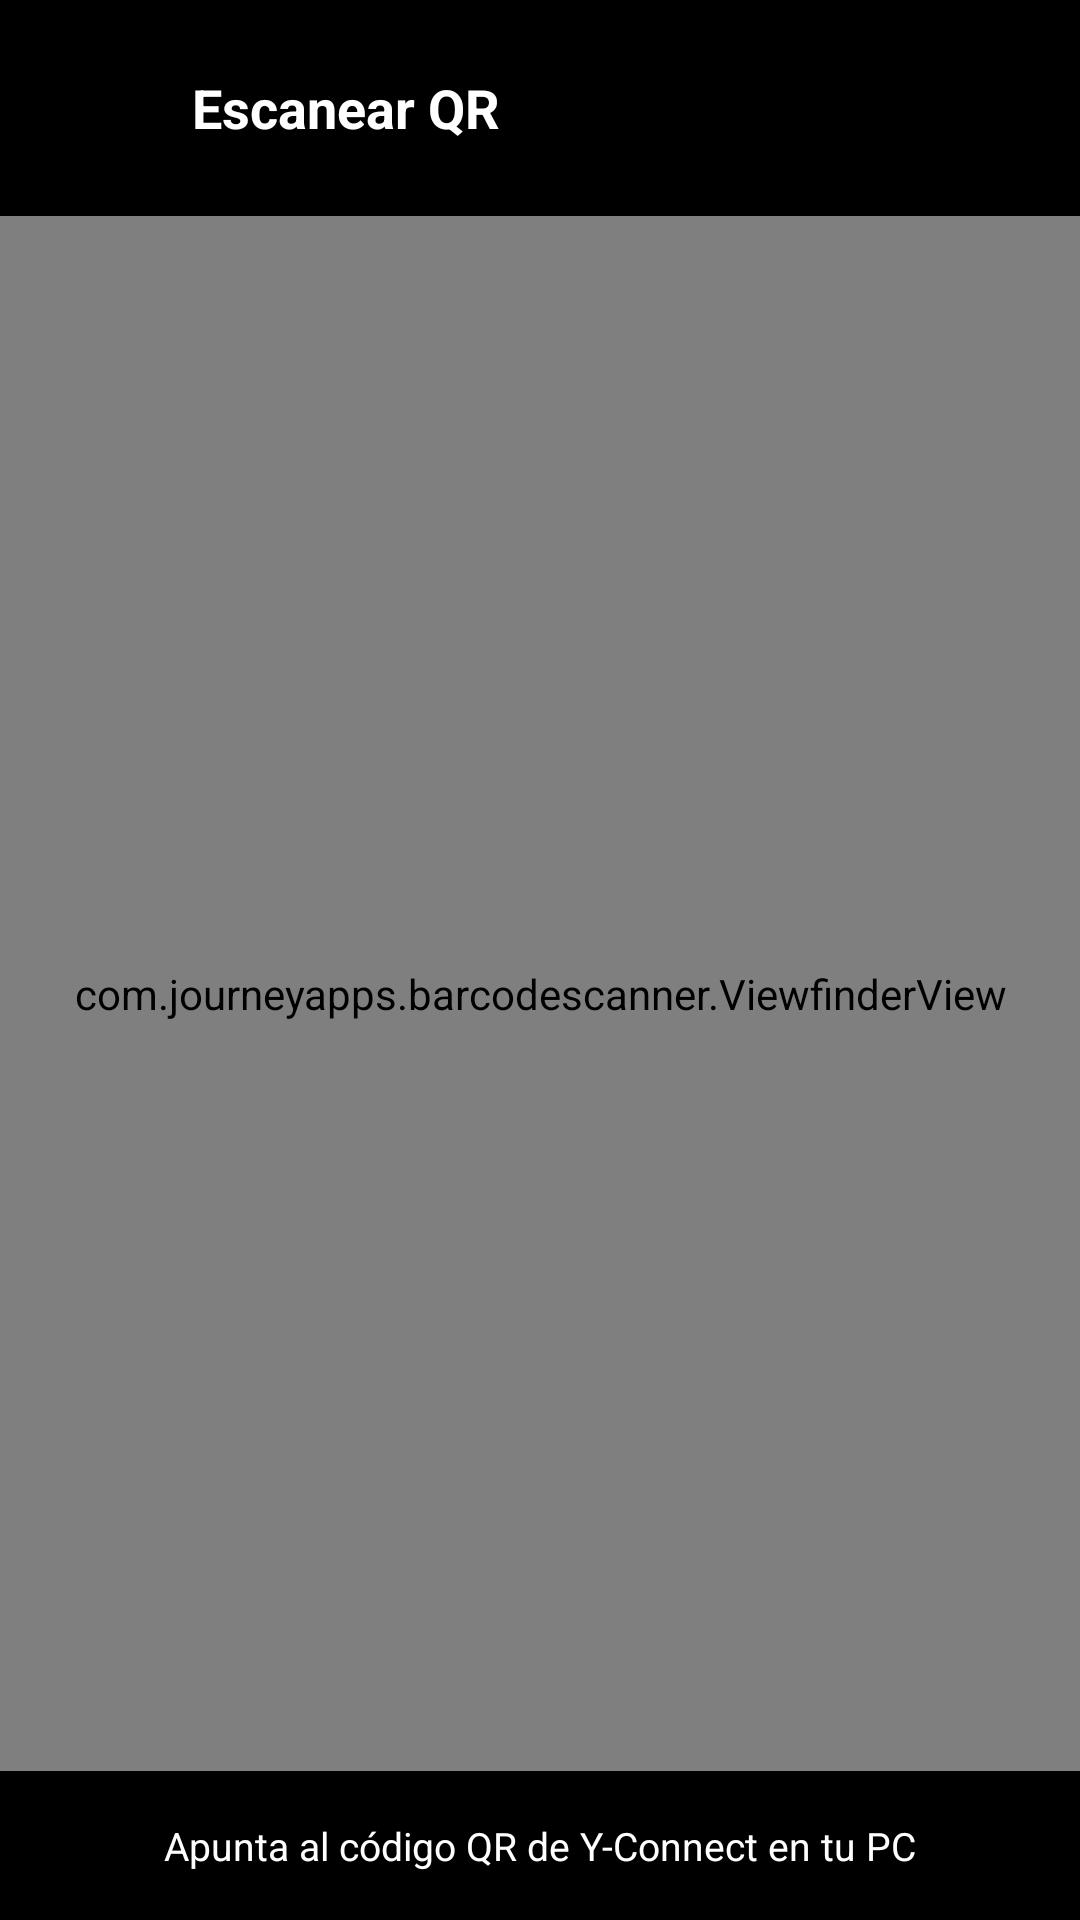

Write the Android layout XML for this screen, with the resource values it uses.
<!-- AndroidManifest.xml: application theme Theme.Yelena -->
<!-- res/layout/fragment_qr_scanner.xml -->
<?xml version="1.0" encoding="utf-8"?>
<LinearLayout xmlns:android="http://schemas.android.com/apk/res/android"
    android:layout_width="match_parent"
    android:layout_height="match_parent"
    android:orientation="vertical"
    android:background="#000000">

    
    <LinearLayout
        android:layout_width="match_parent"
        android:layout_height="wrap_content"
        android:orientation="horizontal"
        android:gravity="center_vertical"
        android:padding="16dp"
        android:paddingTop="12dp"
        android:background="#CC000000">

        <ImageButton
            android:id="@+id/btnBack"
            android:layout_width="40dp"
            android:layout_height="40dp"
            android:src="@drawable/ic_arrow_back"
            android:background="?attr/selectableItemBackgroundBorderless"
            android:tint="@color/white"
            android:contentDescription="Atrás"/>

        <TextView
            android:layout_width="0dp"
            android:layout_height="wrap_content"
            android:layout_weight="1"
            android:text="Escanear QR"
            android:textColor="@color/white"
            android:textSize="18sp"
            android:textStyle="bold"
            android:layout_marginStart="8dp"/>
    </LinearLayout>

    
    <FrameLayout
        android:layout_width="match_parent"
        android:layout_height="0dp"
        android:layout_weight="1">

        <com.journeyapps.barcodescanner.BarcodeView
            android:id="@+id/barcodeView"
            android:layout_width="match_parent"
            android:layout_height="match_parent"/>

        <com.journeyapps.barcodescanner.ViewfinderView
            android:id="@+id/viewfinderView"
            android:layout_width="match_parent"
            android:layout_height="match_parent"/>

    </FrameLayout>

    
    <TextView
        android:layout_width="match_parent"
        android:layout_height="wrap_content"
        android:text="@string/qr_instruction"
        android:textColor="@color/white"
        android:textSize="13sp"
        android:gravity="center"
        android:padding="16dp"
        android:background="#CC000000"/>

</LinearLayout>
<!-- resources referenced by this layout -->
<resources>
  <color name="white">#ffffff</color>
  <string name="qr_instruction">Apunta al código QR de Y-Connect en tu PC</string>
  <style name="Theme.Yelena" parent="Theme.Material3.Dark.NoActionBar">
          <item name="colorPrimary">#5a7a22</item>
          <item name="colorPrimaryVariant">#5a7a22</item>
          <item name="colorSecondary">#5a7a22</item>
          <item name="colorOnPrimary">@color/colorOnPrimary</item>
          <item name="colorSurface">@color/colorSurface</item>
          <item name="colorOnSurface">@color/colorOnSurface</item>
          <item name="colorSurfaceVariant">@color/colorSurfaceVariant</item>
          <item name="android:colorBackground">@color/bg_window</item>
          <item name="android:statusBarColor">@android:color/transparent</item>
          <item name="android:navigationBarColor">@android:color/transparent</item>
          <item name="android:windowLightStatusBar">false</item>
          <item name="android:windowLightNavigationBar">false</item>
          <item name="android:enforceStatusBarContrast">false</item>
          <item name="android:enforceNavigationBarContrast">false</item>
          <item name="android:fontFamily">sans-serif</item>
          <item name="colorControlActivated">?attr/colorPrimary</item>
          <item name="colorAccent">?attr/colorPrimary</item>
          <item name="switchMinWidth">48dp</item>
      </style>
  <color name="colorOnPrimary">#ffffff</color>
  <color name="colorSurface">#242424</color>
  <color name="colorOnSurface">#cdd6f4</color>
  <color name="colorSurfaceVariant">#2e2e2e</color>
  <color name="bg_window">#242424</color>
</resources>
